Image classification data set "dataset" (Sahil2564/AquaFish on GitHub). Class labels (7): arowana, crowntail betta, flowerhorn, guppy, halfmoon betta, oscar, ryukin goldfish.

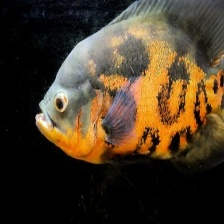
Label: oscar

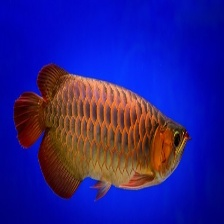
Label: arowana

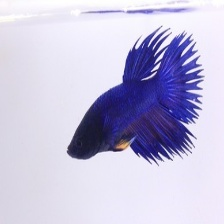
Label: crowntail betta

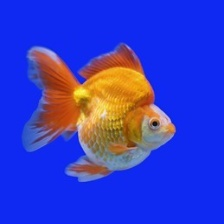
Label: ryukin goldfish

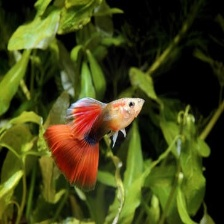
Label: guppy

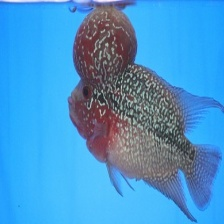
Label: flowerhorn
